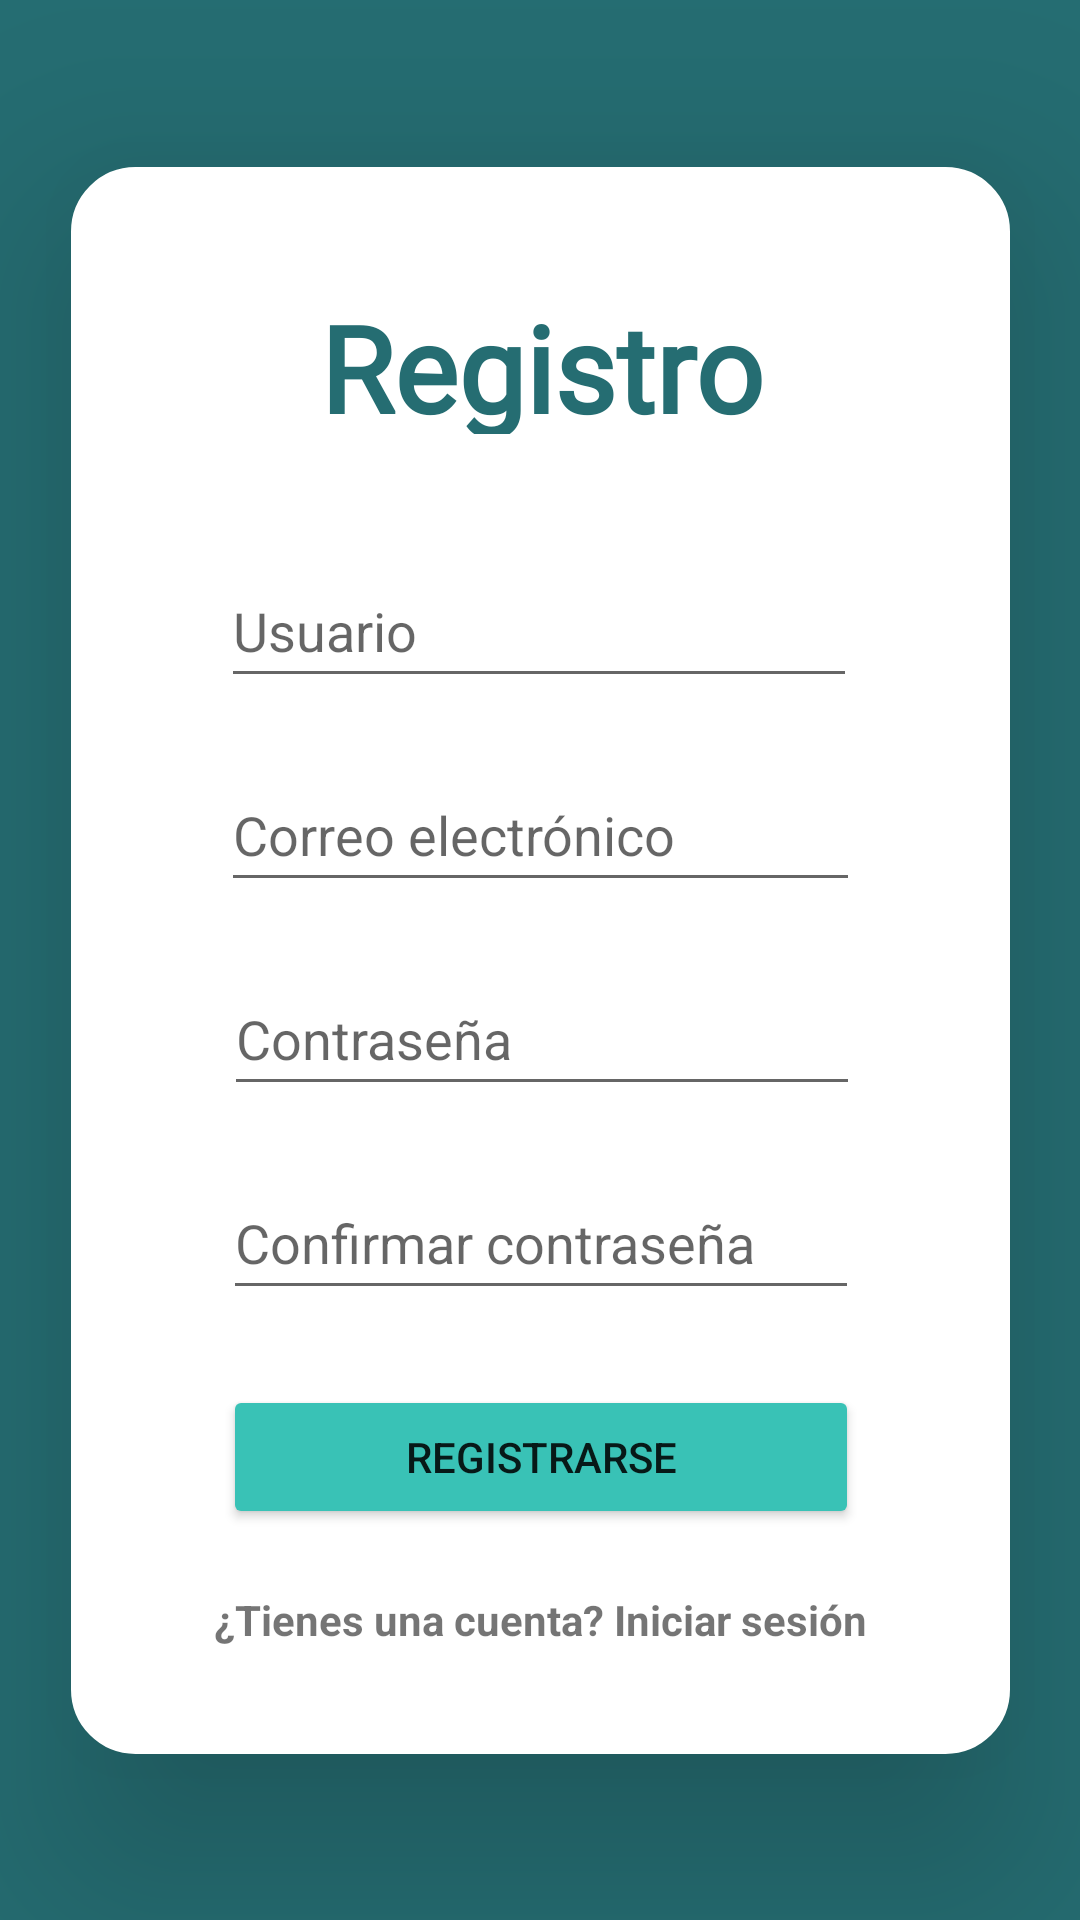

Produce the Android XML layout that renders to this screen, including the resource entries it uses.
<!-- AndroidManifest.xml: application theme Theme.DocGames -->
<!-- res/layout/activity_register.xml -->
<?xml version="1.0" encoding="utf-8"?>
<androidx.constraintlayout.widget.ConstraintLayout xmlns:android="http://schemas.android.com/apk/res/android"
    xmlns:app="http://schemas.android.com/apk/res-auto"
    xmlns:tools="http://schemas.android.com/tools"
    android:layout_width="match_parent"
    android:layout_height="match_parent"
    android:background="#256D72"
    tools:context=".Register">

    <androidx.constraintlayout.widget.ConstraintLayout
        android:layout_width="313dp"
        android:layout_height="529dp"
        android:layout_marginStart="24dp"
        android:layout_marginTop="40dp"
        android:layout_marginEnd="24dp"
        android:layout_marginBottom="40dp"
        android:background="@drawable/layout_bg"
        android:elevation="40dp"
        app:layout_constraintBottom_toBottomOf="parent"
        app:layout_constraintEnd_toEndOf="parent"
        app:layout_constraintStart_toStartOf="parent"
        app:layout_constraintTop_toTopOf="parent">

        <TextView
            android:id="@+id/tvRegistro"
            android:layout_width="250dp"
            android:layout_height="49dp"
            android:layout_marginStart="31dp"
            android:layout_marginTop="40dp"
            android:layout_marginEnd="31dp"
            android:fontFamily="@font/cinzel_decorative"
            android:text="Registro"
            android:textAlignment="center"
            android:textColor="#256D72"
            android:textSize="40sp"
            android:textStyle="bold"
            app:layout_constraintEnd_toEndOf="parent"
            app:layout_constraintStart_toStartOf="parent"
            app:layout_constraintTop_toTopOf="parent" />

        <EditText
            android:id="@+id/ptEmail"
            android:layout_width="0dp"
            android:layout_height="48dp"
            android:layout_marginStart="50dp"
            android:layout_marginTop="20dp"
            android:layout_marginEnd="50dp"
            android:ems="10"
            android:hint="Correo electrónico"
            android:inputType="textEmailAddress"
            app:layout_constraintEnd_toEndOf="parent"
            app:layout_constraintHorizontal_bias="0.0"
            app:layout_constraintStart_toStartOf="parent"
            app:layout_constraintTop_toBottomOf="@+id/ptUsuario" />

        <EditText
            android:id="@+id/ptConfirPass"
            android:layout_width="212dp"
            android:layout_height="48dp"
            android:layout_marginStart="50dp"
            android:layout_marginTop="20dp"
            android:layout_marginEnd="50dp"
            android:ems="10"
            android:hint="Confirmar contraseña"
            android:inputType="textPassword"
            app:layout_constraintEnd_toEndOf="parent"
            app:layout_constraintStart_toStartOf="parent"
            app:layout_constraintTop_toBottomOf="@+id/ptPass" />

        <EditText
            android:id="@+id/ptPass"
            android:layout_width="212dp"
            android:layout_height="48dp"
            android:layout_marginStart="50dp"
            android:layout_marginTop="20dp"
            android:layout_marginEnd="50dp"
            android:ems="10"
            android:hint="Contraseña"
            android:inputType="textPassword"
            app:layout_constraintEnd_toEndOf="parent"
            app:layout_constraintHorizontal_bias="1.0"
            app:layout_constraintStart_toStartOf="parent"
            app:layout_constraintTop_toBottomOf="@+id/ptEmail" />

        <Button
            android:id="@+id/btnRegistrarse"
            android:layout_width="212dp"
            android:layout_height="48dp"
            android:layout_marginStart="50dp"
            android:layout_marginTop="25dp"
            android:layout_marginEnd="50dp"
            android:backgroundTint="#39C2B6"
            android:text="Registrarse"
            app:layout_constraintEnd_toEndOf="parent"
            app:layout_constraintStart_toStartOf="parent"
            app:layout_constraintTop_toBottomOf="@+id/ptConfirPass" />

        <EditText
            android:id="@+id/ptUsuario"
            android:layout_width="212dp"
            android:layout_height="48dp"
            android:layout_marginStart="50dp"
            android:layout_marginTop="40dp"
            android:layout_marginEnd="50dp"
            android:ems="10"
            android:hint="Usuario"
            android:inputType="textPersonName"
            app:layout_constraintEnd_toEndOf="parent"
            app:layout_constraintHorizontal_bias="0.0"
            app:layout_constraintStart_toStartOf="parent"
            app:layout_constraintTop_toBottomOf="@+id/tvRegistro" />

        <TextView
            android:id="@+id/tvIrLogin"
            android:layout_width="223dp"
            android:layout_height="19dp"
            android:layout_marginStart="45dp"
            android:layout_marginTop="20dp"
            android:layout_marginEnd="45dp"
            android:layout_marginBottom="35dp"
            android:text="¿Tienes una cuenta? Iniciar sesión"
            android:textAlignment="center"
            android:textStyle="normal|bold"
            app:layout_constraintBottom_toBottomOf="parent"
            app:layout_constraintEnd_toEndOf="parent"
            app:layout_constraintStart_toStartOf="parent"
            app:layout_constraintTop_toBottomOf="@+id/btnRegistrarse" />

    </androidx.constraintlayout.widget.ConstraintLayout>

</androidx.constraintlayout.widget.ConstraintLayout>
<!-- resources referenced by this layout -->
<resources>
  <!-- drawable layout_bg (drawable) -->
  <?xml version="1.0" encoding="UTF-8"?>
  <shape xmlns:android="http://schemas.android.com/apk/res/android">
      <solid android:color="#FFFFFF"/>
      <stroke android:width="3dp" android:color="#FFF" />
      <corners android:radius="20dp"/>
      <padding android:left="0dp" android:top="0dp" android:right="0dp" android:bottom="0dp" />
  </shape>
  <style name="Theme.DocGames" parent="Theme.MaterialComponents.DayNight.DarkActionBar">
          
          <item name="colorPrimary">@color/purple_500</item>
          <item name="colorPrimaryVariant">@color/purple_700</item>
          <item name="colorOnPrimary">@color/white</item>
          
          <item name="colorSecondary">@color/teal_200</item>
          <item name="colorSecondaryVariant">@color/teal_700</item>
          <item name="colorOnSecondary">@color/black</item>
          
          <item name="android:statusBarColor">?attr/colorPrimaryVariant</item>
          
      </style>
  <!-- not gathered from this repository: default colours our renderer supplied (Android Studio template values) -->
  <color name="purple_500">#FF6200EE</color>
  <color name="purple_700">#FF3700B3</color>
  <color name="teal_200">#FF03DAC5</color>
  <color name="teal_700">#FF018786</color>
  <color name="black">#FF000000</color>
  <color name="white">#FFFFFFFF</color>
</resources>
